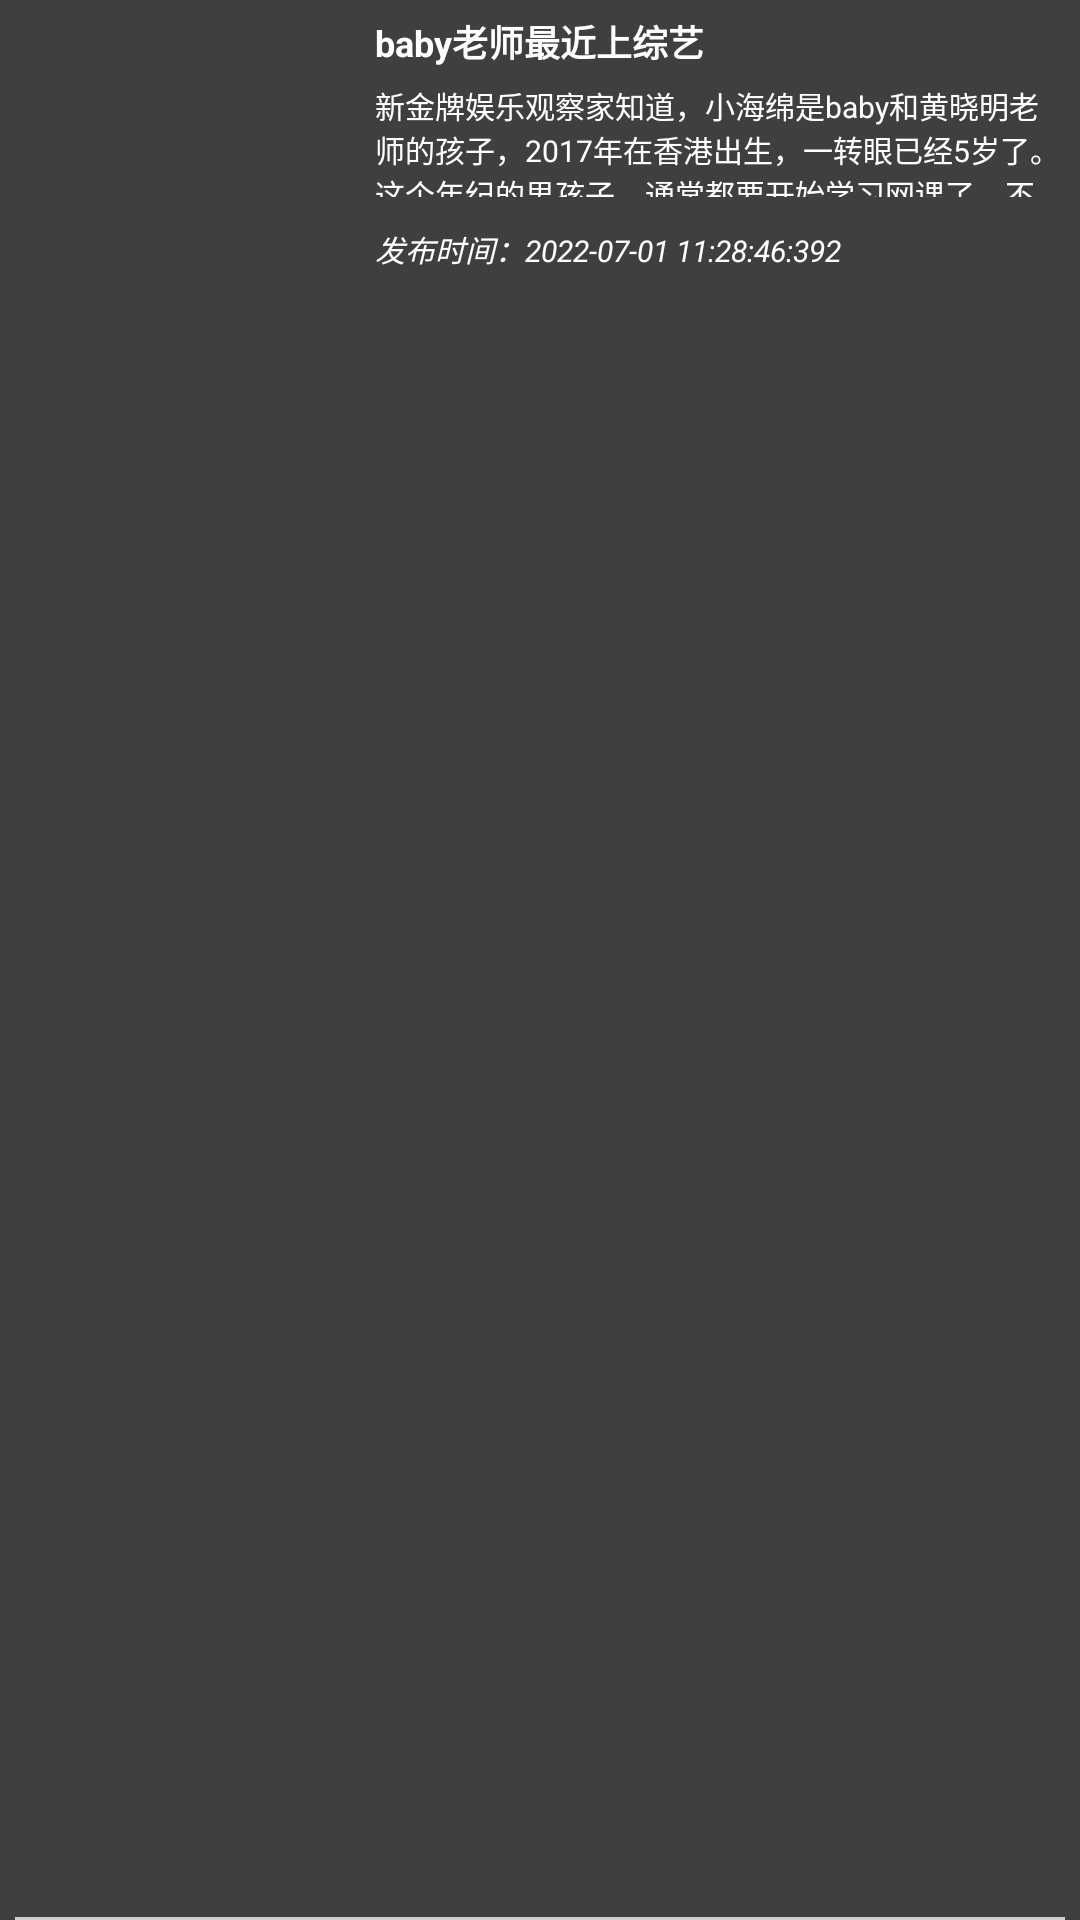

This screen was rendered from an Android layout file. Write that file and the resources it references.
<!-- AndroidManifest.xml: application theme MyAppTheme -->
<!-- res/layout/file_layout.xml -->
<?xml version="1.0" encoding="utf-8"?>
<RelativeLayout xmlns:android="http://schemas.android.com/apk/res/android"
    android:layout_width="match_parent"
    android:layout_height="90dp"
    android:background="@color/colorGray"
    android:gravity="center_vertical">




















    <RelativeLayout
        android:id="@+id/rl_layout"
        android:layout_margin="5dp"
        android:background="@drawable/image_round_shape"
        android:layout_width="wrap_content"
        android:layout_height="wrap_content">

        <ImageView
            android:id="@+id/iv_img"
            android:scaleType="fitXY"
            android:layout_width="110dp"
            android:layout_height="80dp"/>

    </RelativeLayout>


    <TextView
        android:id="@+id/tv_title"
        android:layout_margin="5dp"
        android:textColor="#fff"
        android:text="baby老师最近上综艺"
        android:textSize="12sp"
        android:textStyle="bold"
        android:layout_toRightOf="@+id/rl_layout"
        android:layout_width="wrap_content"
        android:layout_height="wrap_content"/>

    <TextView
        android:id="@+id/tv_context"
        android:layout_marginLeft="5dp"
        android:layout_marginRight="5dp"
        android:layout_marginBottom="5dp"
        android:textColor="#fff"
        android:maxLines="3"
        android:ellipsize="end"
        android:text="新金牌娱乐观察家知道，小海绵是baby和黄晓明老师的孩子，2017年在香港出生，一转眼已经5岁了。这个年纪的男孩子，通常都要开始学习网课了。不过小海绵和其他小孩子一样，平时玩游戏就可以，但是一上网课就很抗拒。"
        android:textSize="10sp"
        android:layout_below="@+id/tv_title"
        android:layout_toRightOf="@+id/rl_layout"
        android:layout_width="wrap_content"
        android:layout_height="38dp"/>

    <TextView
        android:id="@+id/tv_time"
        android:layout_margin="5dp"
        android:textColor="#ffffff"
        android:text="发布时间：2022-07-01 11:28:46:392"
        android:textSize="10sp"
        android:textStyle="italic"
        android:layout_toRightOf="@id/rl_layout"
        android:layout_below="@+id/tv_context"
        android:layout_width="wrap_content"
        android:layout_height="wrap_content"/>

    <TextView
        android:background="#D1CECE"
        android:layout_marginLeft="5dp"
        android:layout_marginRight="5dp"
        android:layout_alignParentBottom="true"
        android:layout_width="match_parent"
        android:layout_height="1sp"/>
</RelativeLayout>
<!-- resources referenced by this layout -->
<resources>
  <color name="colorGray">#3F3F3F</color>
  <!-- drawable image_round_shape (drawable) -->
  <?xml version="1.0" encoding="utf-8"?>
  <shape xmlns:android="http://schemas.android.com/apk/res/android"
      android:shape="rectangle">
      
      <solid android:color="#00000000" />
  
      
      <stroke
          android:width="5dp"
          android:color="#3f3f3f"
          />
  
      
      <corners
          android:radius="20dp"
          />
  </shape>
  <style name="MyAppTheme" parent="Theme.AppCompat.Light.NoActionBar">
          <item name="android:windowTranslucentStatus" tools:targetApi="kitkat">true</item>
          <item name="android:windowDrawsSystemBarBackgrounds" tools:targetApi="lollipop">true</item>
          <item name="android:windowBackground">@color/colorWhite</item>
      </style>
  <color name="colorWhite">#FFFFFF</color>
</resources>
